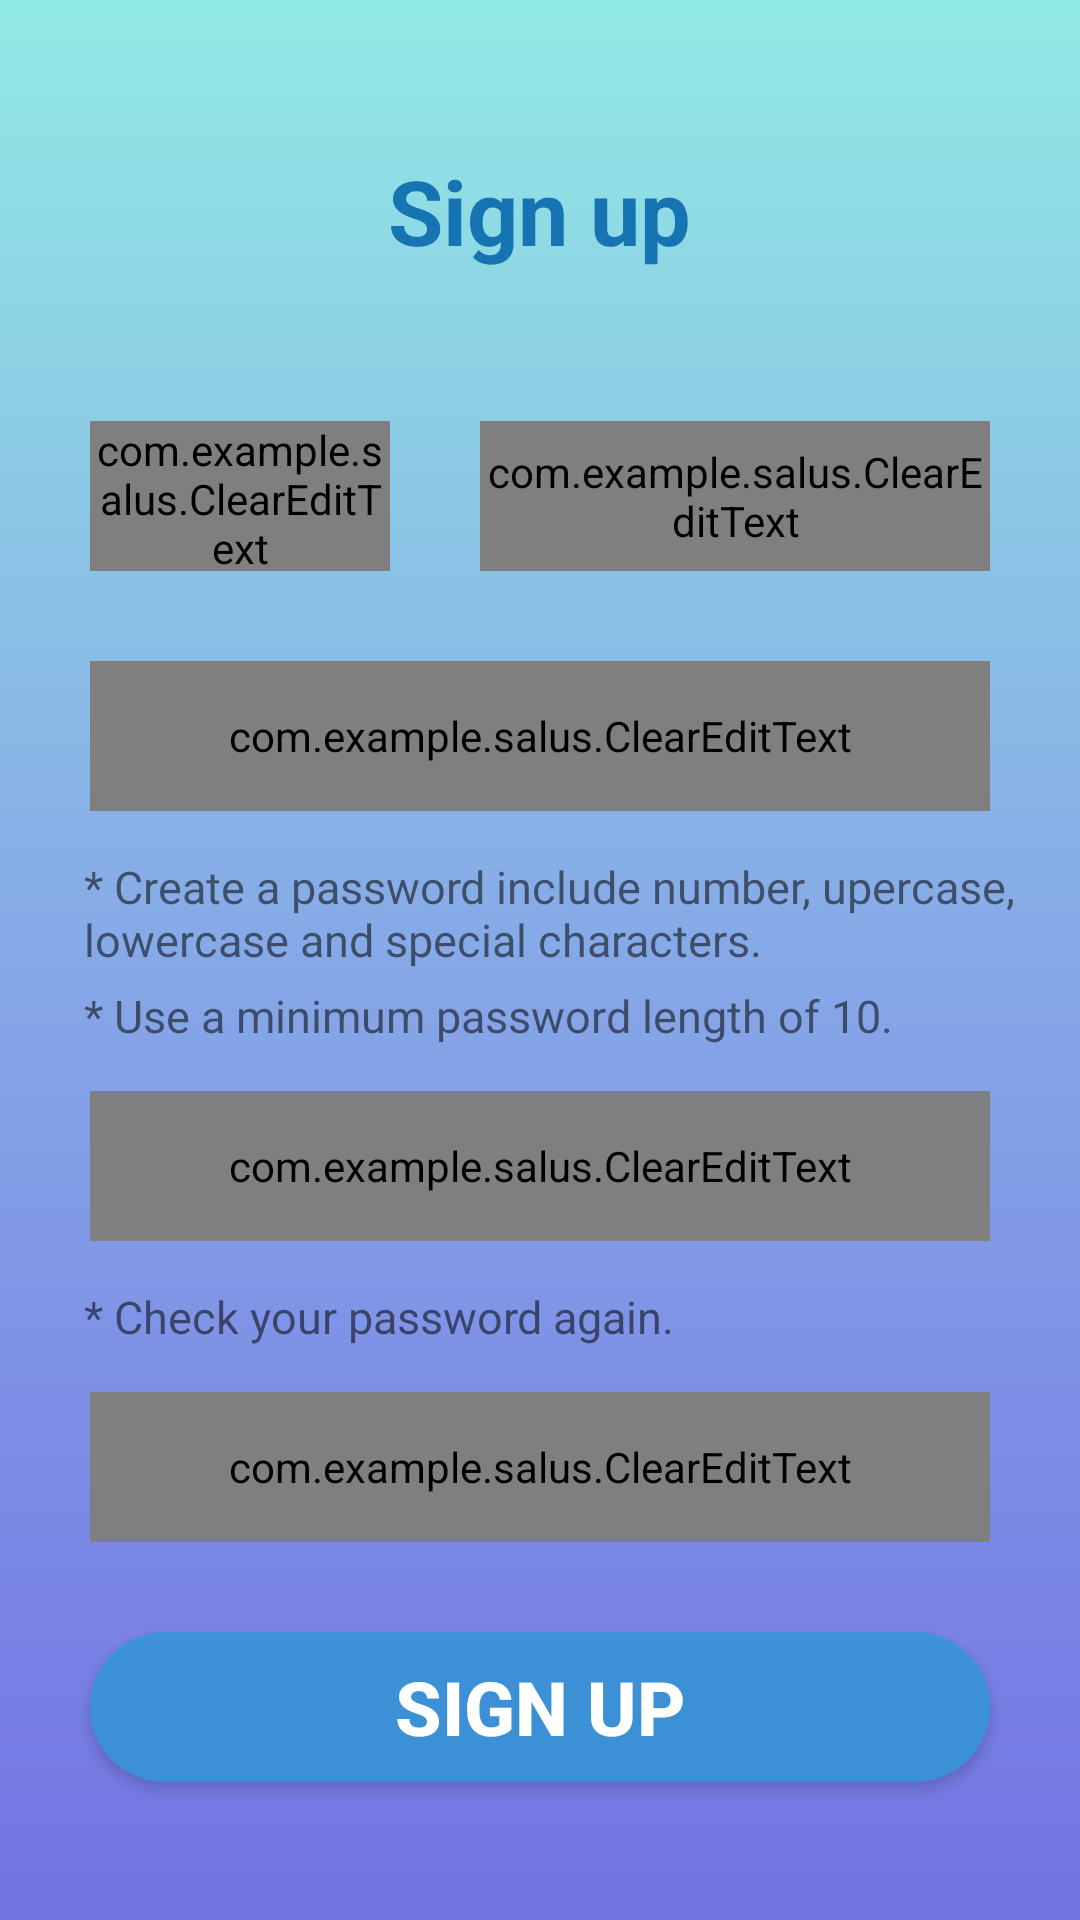

Reconstruct the res/layout file that produces this screen, plus the resources it refers to.
<!-- AndroidManifest.xml: application theme AppTheme -->
<!-- res/layout/sign_up.xml -->
<?xml version="1.0" encoding="utf-8"?>

<LinearLayout xmlns:android="http://schemas.android.com/apk/res/android"
    xmlns:tools="http://schemas.android.com/tools"
    tools:context=".SignUp"
    android:orientation="vertical"
    android:layout_width="match_parent"
    android:layout_height="match_parent"
    android:background="@drawable/gradient">

    <TextView
        android:id="@+id/su_title"
        android:contentDescription="@string/app_name"
        android:layout_width="wrap_content"
        android:layout_height="wrap_content"
        android:text="@string/su_btn"
        android:layout_marginTop="50dp"
        android:layout_marginBottom="50dp"
        android:layout_gravity="center_horizontal"
        android:textColor="#1674B3"
        android:textSize="30sp"
        android:textStyle="bold"/>

    <LinearLayout
        android:layout_width="wrap_content"
        android:layout_height="wrap_content"
        android:orientation="horizontal"
        android:layout_gravity="center">

        <com.example.salus.ClearEditText
            android:id="@+id/first_name"
            android:layout_width="100dp"
            android:layout_height="50dp"
            android:layout_gravity="center_horizontal"
            android:background="@drawable/rounded_border"
            android:hint="@string/user_fname"
            android:textColorHint="#626567"
            android:textAlignment="center"
            android:textColor="#FFFFFF"
            android:textStyle="bold"
            android:focusable="true"/>

        <com.example.salus.ClearEditText
            android:id="@+id/last_name"
            android:layout_width="170dp"
            android:layout_height="50dp"
            android:layout_gravity="center_horizontal"
            android:layout_marginStart="30dp"
            android:background="@drawable/rounded_border"
            android:hint="@string/user_lname"
            android:textColorHint="#626567"
            android:textAlignment="center"
            android:textColor="#FFFFFF"
            android:textStyle="bold"
            android:focusable="true"/>
    </LinearLayout>

    <com.example.salus.ClearEditText
        android:id="@+id/email_addr"
        android:layout_width="300dp"
        android:layout_height="50dp"
        android:layout_gravity="center"
        android:layout_marginTop="30dp"
        android:layout_marginBottom="15dp"
        android:background="@drawable/rounded_border"
        android:hint="@string/email_hint"
        android:inputType="textEmailAddress"
        android:maxLength="64"
        android:textAlignment="center"
        android:textColor="#FFFFFF"
        android:textColorHint="#626567"
        android:textStyle="bold" />

    <TextView
        android:id="@+id/pw_caution1"
        android:layout_width="wrap_content"
        android:layout_height="wrap_content"
        android:layout_marginStart="28dp"
        android:text="@string/pw_caution1"
        android:textSize="15sp" />

    <TextView
        android:id="@+id/pw_caution2"
        android:layout_width="wrap_content"
        android:layout_height="wrap_content"
        android:layout_marginStart="28dp"
        android:layout_marginTop="5dp"
        android:text="@string/pw_caution2"
        android:textSize="15sp" />

    <com.example.salus.ClearEditText
        android:id="@+id/password"
        android:layout_width="300dp"
        android:layout_height="50dp"
        android:layout_gravity="center"
        android:layout_marginTop="15dp"
        android:layout_marginBottom="15dp"
        android:background="@drawable/rounded_border"
        android:hint="@string/pw_hint"
        android:textColorHint="#626567"
        android:inputType="textPassword"
        android:textAlignment="center"
        android:textColor="#FFFFFF"
        android:textStyle="bold"
        android:maxLength="64" />

    <TextView
        android:id="@+id/pw_caution3"
        android:layout_width="wrap_content"
        android:layout_height="wrap_content"
        android:layout_marginStart="28dp"
        android:text="@string/pw_caution3"
        android:textSize="15sp" />

    <com.example.salus.ClearEditText
        android:id="@+id/confirm_password"
        android:layout_width="300dp"
        android:layout_height="50dp"
        android:layout_gravity="center"
        android:layout_marginTop="15dp"
        android:background="@drawable/rounded_border"
        android:paddingStart="0dp"
        android:paddingEnd="0dp"
        android:hint="@string/confirm_hint"
        android:textColorHint="#626567"
        android:inputType="textPassword"
        android:textAlignment="center"
        android:textColor="#FFFFFF"
        android:textStyle="bold"
        android:maxLength="64" />

    
    <TextView
        android:id="@+id/sign_up_caution"
        android:layout_width="wrap_content"
        android:layout_height="wrap_content"
        android:layout_gravity="center"
        android:layout_marginTop="30dp"
        android:text="@string/su_caution"
        android:textStyle="bold"
        android:textSize="18sp"
        android:textColor="#F6C00F"
        android:visibility="gone"/>

    <Button
        android:id="@+id/sign_up"
        android:layout_width="300dp"
        android:layout_height="50dp"
        android:layout_gravity="center"
        android:layout_marginTop="30dp"
        android:background="@drawable/rounded_button"
        android:text="@string/su_btn"
        android:textStyle="bold"
        android:textSize="25sp"
        android:textColor="#FFFFFF"/>
</LinearLayout>
<!-- resources referenced by this layout -->
<resources>
  <!-- drawable gradient (drawable) -->
  <?xml version="1.0" encoding="utf-8"?>
  
  <shape xmlns:android="http://schemas.android.com/apk/res/android"
      android:layout_width="match_parent"
      android:layout_height="match_parent">
      <gradient
          android:type="linear"
          android:startColor="#91EAE4"
          android:centerColor="#86A8E7"
          android:endColor="#7373E4"
          android:angle="270"
          android:centerY="0.5" />
  </shape>
  
  <!-- drawable rounded_border (drawable) -->
  <?xml version="1.0" encoding="utf-8"?>
  
  <selector xmlns:android="http://schemas.android.com/apk/res/android">
      <item android:state_focused="false" android:state_pressed="false">
          <shape>
              <solid android:color="#3AE6E6E6"/>
              <corners android:radius="0dp"/>
          </shape>
      </item>
  </selector>
  <!-- drawable rounded_button (drawable) -->
  <?xml version ="1.0" encoding ="utf-8"?>
  
  <selector xmlns:android="http://schemas.android.com/apk/res/android">
      <item android:state_focused="false" android:state_pressed="false">
          <shape>
              <solid android:color="#D83498DB"/>
              <corners android:radius="1000dp"/>
          </shape>
      </item>
  </selector>
  <string name="app_name">SALUS</string>
  <string name="confirm_hint">Confrim password</string>
  <string name="email_hint">Email address</string>
  <string name="pw_caution1">* Create a password include number, upercase, lowercase and special characters.</string>
  <string name="pw_caution2">* Use a minimum password length of 10.</string>
  <string name="pw_caution3">* Check your password again.</string>
  <string name="pw_hint">Password</string>
  <string name="su_btn">Sign up</string>
  <string name="su_caution">Now you can sign up!</string>
  <string name="user_fname">First name</string>
  <string name="user_lname">Last name</string>
  <style name="AppTheme" parent="Theme.Design.Light">
          
          <item name="colorPrimary">@color/blue</item>
          <item name="colorPrimaryDark">@color/colorPrimaryDark</item>
          <item name="colorAccent">@color/colorAccent</item>
          
          
          
          
      </style>
  <color name="blue">#91EAE4</color>
  <color name="colorPrimaryDark">#00574B</color>
  <color name="colorAccent">#D81B60</color>
</resources>
